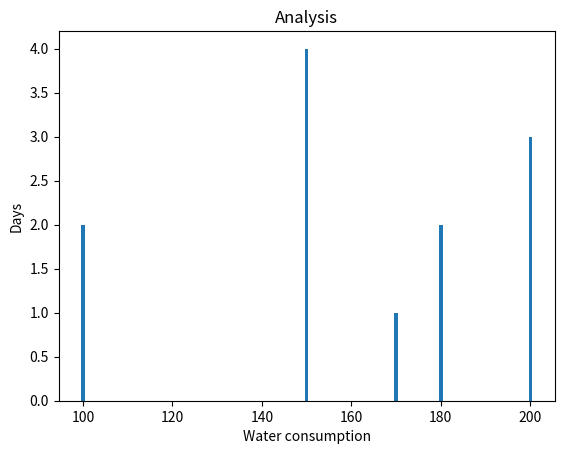

Python code for this plot:
# -*- coding: utf-8 -*-
"""predictive analysis.ipynb

Automatically generated by Colab.

Original file is located at
    https://colab.research.google.com/drive/1Fma93yS7w_eAZLgx7ze-GynQtY8Uc8o1
"""

import pandas as pd
import numpy as np
import statistics
import matplotlib.pyplot as plt
import seaborn as sns
# Dataset
water_consumption = [100, 150, 170, 180, 200]
days = [2, 4, 1, 2, 3]

df = pd.DataFrame({
    "Water_Consumption": water_consumption,
    "Days": days
})

#  Average water consumption
avg_consumption = df["Water_Consumption"].mean()

# Total water usage per day
df["Usage_per_Day"] = df["Water_Consumption"] / df["Days"]
total_usage_per_day_avg = df["Usage_per_Day"].mean()

#  Water usage increased
df["Increase"] = df["Water_Consumption"].diff()

# Sum of daily increased water
sum_increase = df["Increase"].sum()

# Shortage condition
shortage_occurs = df["Water_Consumption"].is_monotonic_increasing

print(df)
print("Average Consumption:", avg_consumption)
print("Avg Usage per Day:", total_usage_per_day_avg)
print("Sum of Increased Water:", sum_increase)
print("Shortage Occurs:", shortage_occurs)

plt.bar(water_consumption,days)
plt.xlabel("Water consumption")
plt.ylabel("Days")
plt.title("Analysis")
plt.show()
